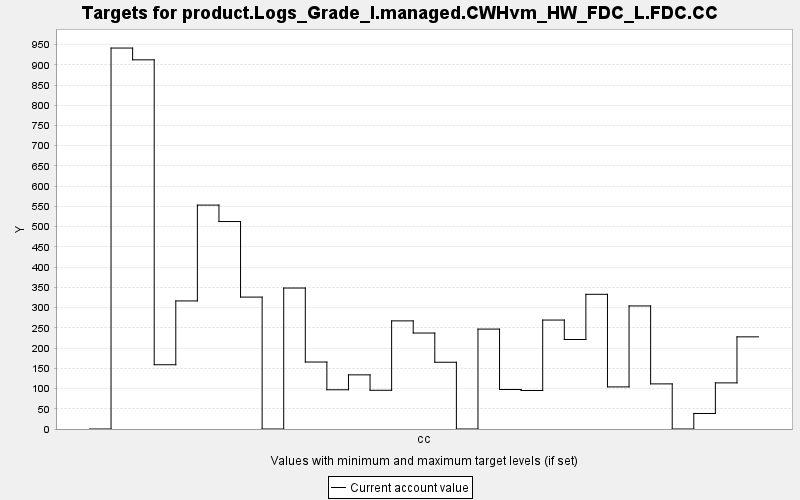

The data file committed next to this chart (first rows):
TARGET, PERIOD, YEAR, PERIODWIDTH, MINIMUM, MAXIMUM, MINWEIGHT, MAXWEIGHT, CURRENT, SUMMARY
product.Logs_Grade_I.managed.CWHvm_HW_FD…, 0, 0, 10.0, 0.0, 10000, 1.0, 1.0, 0.0, 0.0
product.Logs_Grade_I.managed.CWHvm_HW_FD…, 1, 10, 10.0, 0.0, 10000, 1.0, 1.0, 941.3, 0.0
product.Logs_Grade_I.managed.CWHvm_HW_FD…, 2, 20, 10.0, 0.0, 10000, 1.0, 1.0, 912.2, 0.0
product.Logs_Grade_I.managed.CWHvm_HW_FD…, 3, 30, 10.0, 0.0, 10000, 1.0, 1.0, 158.8, 0.0
product.Logs_Grade_I.managed.CWHvm_HW_FD…, 4, 40, 10.0, 0.0, 10000, 1.0, 1.0, 316.5, 0.0
product.Logs_Grade_I.managed.CWHvm_HW_FD…, 5, 50, 10.0, 0.0, 10000, 1.0, 1.0, 553.3, 0.0
product.Logs_Grade_I.managed.CWHvm_HW_FD…, 6, 60, 10.0, 0.0, 10000, 1.0, 1.0, 512.6, 0.0
product.Logs_Grade_I.managed.CWHvm_HW_FD…, 7, 70, 10.0, 0.0, 10000, 1.0, 1.0, 325.9, 0.0
product.Logs_Grade_I.managed.CWHvm_HW_FD…, 8, 80, 10.0, 0.0, 10000, 1.0, 1.0, 0.0, 0.0
product.Logs_Grade_I.managed.CWHvm_HW_FD…, 9, 90, 10.0, 0.0, 10000, 1.0, 1.0, 348.3, 0.0
product.Logs_Grade_I.managed.CWHvm_HW_FD…, 10, 100, 10.0, 0.0, 10000, 1.0, 1.0, 165.5, 0.0
product.Logs_Grade_I.managed.CWHvm_HW_FD…, 11, 110, 10.0, 0.0, 10000, 1.0, 1.0, 96.96, 0.0
product.Logs_Grade_I.managed.CWHvm_HW_FD…, 12, 120, 10.0, 0.0, 10000, 1.0, 1.0, 133.8, 0.0
product.Logs_Grade_I.managed.CWHvm_HW_FD…, 13, 130, 10.0, 0.0, 10000, 1.0, 1.0, 95.68, 0.0
product.Logs_Grade_I.managed.CWHvm_HW_FD…, 14, 140, 10.0, 0.0, 10000, 1.0, 1.0, 267.2, 0.0
product.Logs_Grade_I.managed.CWHvm_HW_FD…, 15, 150, 10.0, 0.0, 10000, 1.0, 1.0, 237.2, 0.0
product.Logs_Grade_I.managed.CWHvm_HW_FD…, 16, 160, 10.0, 0.0, 10000, 1.0, 1.0, 164.9, 0.0
product.Logs_Grade_I.managed.CWHvm_HW_FD…, 17, 170, 10.0, 0.0, 10000, 1.0, 1.0, 0.0, 0.0
product.Logs_Grade_I.managed.CWHvm_HW_FD…, 18, 180, 10.0, 0.0, 10000, 1.0, 1.0, 246.9, 0.0
product.Logs_Grade_I.managed.CWHvm_HW_FD…, 19, 190, 10.0, 0.0, 10000, 1.0, 1.0, 97.58, 0.0
product.Logs_Grade_I.managed.CWHvm_HW_FD…, 20, 200, 10.0, 0.0, 10000, 1.0, 1.0, 95.13, 0.0
product.Logs_Grade_I.managed.CWHvm_HW_FD…, 21, 210, 10.0, 0.0, 10000, 1.0, 1.0, 269.2, 0.0
product.Logs_Grade_I.managed.CWHvm_HW_FD…, 22, 220, 10.0, 0.0, 10000, 1.0, 1.0, 221.2, 0.0
product.Logs_Grade_I.managed.CWHvm_HW_FD…, 23, 230, 10.0, 0.0, 10000, 1.0, 1.0, 332.8, 0.0
product.Logs_Grade_I.managed.CWHvm_HW_FD…, 24, 240, 10.0, 0.0, 10000, 1.0, 1.0, 104, 0.0
product.Logs_Grade_I.managed.CWHvm_HW_FD…, 25, 250, 10.0, 0.0, 10000, 1.0, 1.0, 304.1, 0.0
product.Logs_Grade_I.managed.CWHvm_HW_FD…, 26, 260, 10.0, 0.0, 10000, 1.0, 1.0, 111.5, 0.0
product.Logs_Grade_I.managed.CWHvm_HW_FD…, 27, 270, 10.0, 0.0, 10000, 1.0, 1.0, 0.0, 0.0
product.Logs_Grade_I.managed.CWHvm_HW_FD…, 28, 280, 10.0, 0.0, 10000, 1.0, 1.0, 38.36, 0.0
product.Logs_Grade_I.managed.CWHvm_HW_FD…, 29, 290, 10.0, 0.0, 10000, 1.0, 1.0, 114, 0.0
product.Logs_Grade_I.managed.CWHvm_HW_FD…, 30, 300, 10.0, 0.0, 10000, 1.0, 1.0, 227.7, 0.0
